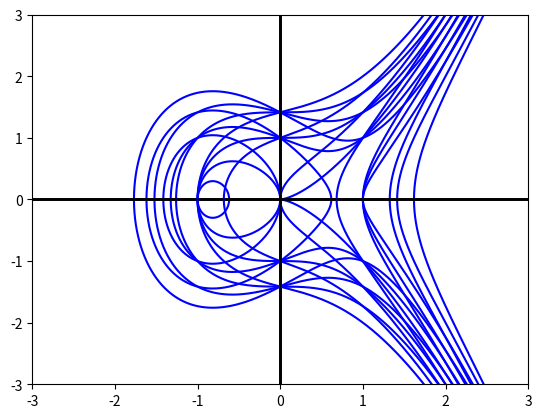

This chart was generated by the following Python code:
from copy import deepcopy
from math import sqrt
import numpy as np
import matplotlib.pyplot as plt
import time

class Courbe_Elliptique():
    
    def __init__(self,a,b):
        self.coef = (a,b)
        
    def generation_point(self,x):
        y = sqrt(x*(x-1)*(x+1))
        return (x,y),(x,-y)
    
    def graphique(self):
        a,b = self.coef
        f1 = lambda x : sqrt(x**3 + a*x + b)
        f2 = lambda x : -sqrt(x**3 + a*x + b) 
        X1,X2 = intervalle(f1, -3, 3, self)
        
        Y11 = np.array([f1(x) for x in X1])
        Y21= np.array([f2(x) for x in X1])
        Y12= np.array([f1(x) for x in X2])
        Y22= np.array([f2(x) for x in X2])

        plt.plot(X1,Y11,'b')
        plt.plot(X1,Y21,'b')
        plt.plot(X2,Y12,'b')
        plt.plot(X2,Y22,'b')
        plt.grid()
        plt.axvline(x=0,color = 'k', linewidth=1)
        plt.axhline(y=0,color = 'k', linewidth=1)
        
        plt.xlim(-3,3)
        plt.ylim(-3,3)
        
        plt.show()
        
        
class Point_Courbe_Elliptique():
    
    def __init__(self,E,C):
        x,y = C
        self.coo = C
        self.courbe = E        
        
    def copie(self):
        C = deepcopy(self.coo)
        E = self.courbe
        return Point_Courbe_Elliptique(E, C)
    
    def __add__(self,P2):
        E = self.courbe
        if self.coo[0] == 'infini' and P2.coo[0] != 'infini' :
            return P2.copie()
        
        elif P2.coo[0] == 'infini' and self.coo[0] != 'infini' :
            return self.copie()
        
        elif self.coo[0] == 'infini' and P2.coo[0] == 'infini' :
            return self.copie()
        
        elif self.coo[0] != P2.coo[0] :
            alpha = (P2.coo[1] - self.coo[1]) / (P2.coo[0] - self.coo[0])
            
            x3 = alpha**2 - self.coo[0] - P2.coo[0]
            y3 = alpha * (self.coo[0] - x3) - self.coo[1]
            
            return Point_Courbe_Elliptique(E,(x3,y3))
        
        elif self.coo[0] == P2.coo[0] and self.coo[1] != P2.coo[1] :
            return Point_Courbe_Elliptique(E,('infini','infini'))
        
        elif self.coo == P2.coo and self.coo[1] != 0 :
            alpha = (3*self.coo[0]**2 + self.courbe.coef[0]) / (2 * self.coo[1])
            
            x3 = alpha**2 - self.coo[0] - P2.coo[0]
            y3 = alpha * (self.coo[0] - x3) - self.coo[1]
            
            return Point_Courbe_Elliptique(E,(x3, y3))
        
        elif self.coo == P2.coo and self.coo[1] == 0:
            return Point_Courbe_Elliptique(E,('infini','infini'))
        
    def __repr__(self):
        x,y = self.coo
        return f"({x},{y})"
    
    def __neg__(self):
        x,y = self.coo
        E=self.courbe
        return Point_Courbe_Elliptique(E,(x,-y))
    
    def __sub__(self,P2):
        return self + (-P2)
    
    def __mul__(self,n):
        P = self.copie()
        if n < 0 :
            return (-P)*(-n)
        elif n == 0 :
            return Point_Courbe_Elliptique(self.courbe, ('infini','infini'))
        elif n == 1 : 
            return self.copie()
        elif n%2 == 0:
            P = (P+P)*int(n/2)
            return P
        else :
            P = P + P*(n-1)
            return P
        
    def __rmul__(self,n):
        return self * n
    
    def __eq__(self,P2):
        return self.coo == P2.coo
    
    def mul_nul(self,n):
        P = self.copie()
        Q = Point_Courbe_Elliptique(self.courbe, ('infini','infini'))
        if n < 0 :
            return (-P)*(-n)
        elif n == 0 :
            return Point_Courbe_Elliptique(self.courbe, ('infini','infini'))
        elif n == 1 : 
            return self.copie()
        else :
            while n > 0 :
                Q = Q + P
                n = n-1
            return Q
    
    
        
E = Courbe_Elliptique(-1, 0)
C1,C2 = E.generation_point(-0.8)
C3,C4 = E.generation_point(-0.5)
P1,P2 = Point_Courbe_Elliptique(E,C1), Point_Courbe_Elliptique(E,C3)
P3 = P1+P2

E2 = Courbe_Elliptique(-1, 1)


def intervalle(f,a,b,E):
    X = np.linspace(a,b,200000)
    pas = (b-a)/(200000-1)
    Y = []
    Y1 = []
    for x in X :
        try : 
            f(x)
        except :
            pass
        else :
            if len(Y) == 0:
                Y.append(x)
            elif x <= Y[-1] + pas + 0.0001 and  x >= Y[-1] + pas - 0.0001 :
                Y.append(x)
            else :
                Y1.append(x)
    return np.array(Y), np.array(Y1)
            

for a in [-2,-1,0,1]:
    for b in [-1,0,1,2]:
        E = Courbe_Elliptique(a, b)
        E.graphique()
